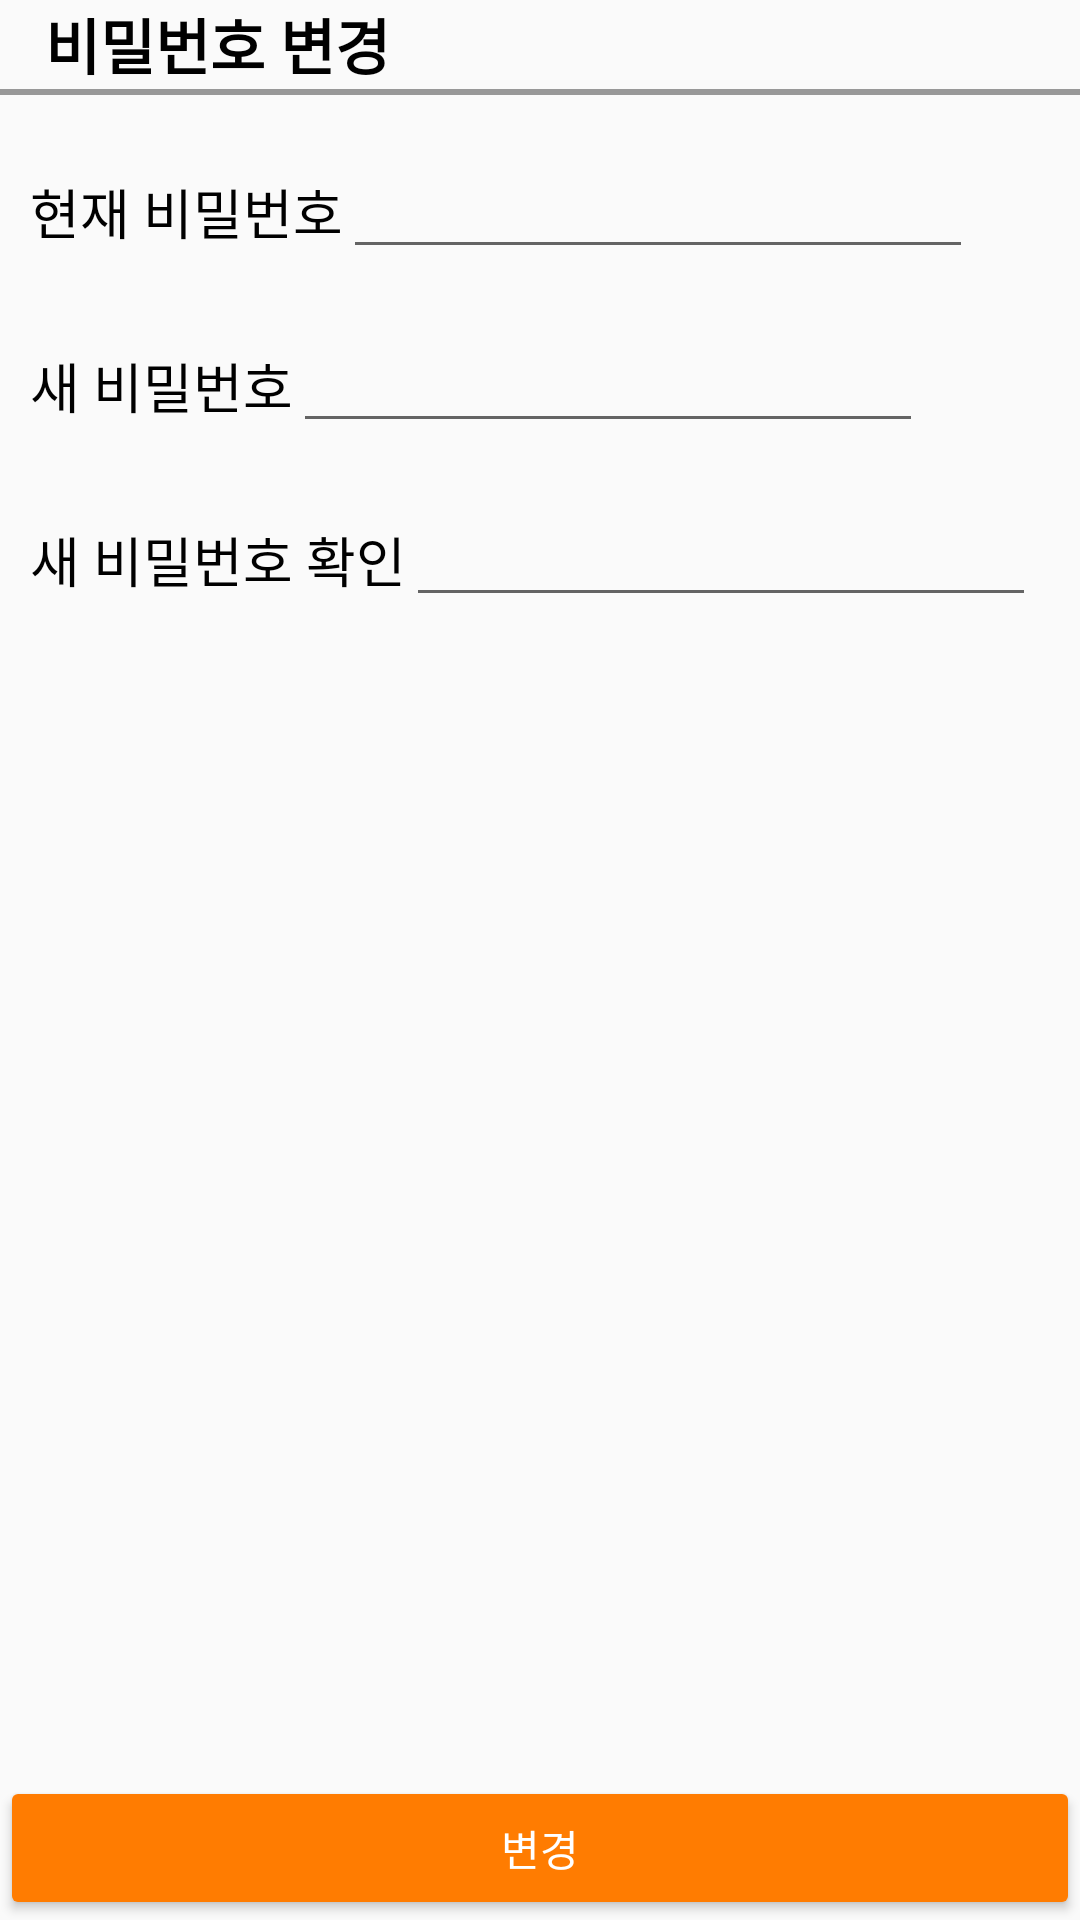

The Android layout XML behind this screen, and the referenced resources:
<!-- AndroidManifest.xml: application theme Theme.AppCompat.Light.NoActionBar -->
<!-- res/layout/pwdchange.xml -->
<?xml version="1.0" encoding="utf-8"?>
<androidx.constraintlayout.widget.ConstraintLayout
    xmlns:android="http://schemas.android.com/apk/res/android"
    android:layout_width="match_parent"
    android:layout_height="match_parent"
    xmlns:app="http://schemas.android.com/apk/res-auto">

    <LinearLayout
        android:id="@+id/linearLayout3"
        android:layout_width="match_parent"
        android:layout_height="match_parent"
        android:orientation="vertical">

        <TextView
            android:layout_width="wrap_content"
            android:layout_height="wrap_content"
            android:layout_marginLeft="15dp"
            android:text="비밀번호 변경"
            android:fontFamily="@font/notosanskrregular"
            android:layout_marginBottom="-10dp"
            android:textColor="@color/black"
            android:textSize="20sp"
            android:textStyle="bold"
            app:layout_constraintBottom_toBottomOf="parent"
            app:layout_constraintEnd_toEndOf="parent"
            app:layout_constraintHorizontal_bias="0.05"
            app:layout_constraintStart_toStartOf="parent"
            app:layout_constraintTop_toTopOf="parent"
            app:layout_constraintVertical_bias="0.0" />
        <TextView
            android:layout_width="412dp"
            android:layout_height="2dp"
            android:layout_marginTop="10dp"
            android:layout_marginBottom="10dp"
            android:background="@color/dark_gray"
            app:layout_constraintEnd_toEndOf="parent"
            app:layout_constraintStart_toStartOf="parent"/>

        <LinearLayout
            android:layout_width="wrap_content"
            android:layout_height="wrap_content"
            android:layout_margin="10dp">

            <TextView
                android:layout_width="wrap_content"
                android:layout_height="wrap_content"
                android:fontFamily="@font/notosanskrregular"
                android:includeFontPadding="false"
                android:text="현재 비밀번호"
                android:textColor="#000000"
                android:textSize="18sp" />

            <EditText
                android:id="@+id/currentPwd_insert_et"
                android:layout_width="wrap_content"
                android:layout_height="wrap_content"
                android:layout_weight="1"
                android:ems="10"
                android:inputType="textPersonName"
                android:fontFamily="@font/notosanskrregular"
                android:includeFontPadding="false"
                android:textSize="18sp"/>

        </LinearLayout>
        <LinearLayout
            android:layout_width="wrap_content"
            android:layout_height="wrap_content"
            android:layout_margin="10dp">

            <TextView
                android:layout_width="wrap_content"
                android:layout_height="wrap_content"
                android:fontFamily="@font/notosanskrregular"
                android:includeFontPadding="false"
                android:text="새 비밀번호"
                android:textColor="#000000"
                android:textSize="18sp"/>

            <EditText
                android:id="@+id/newPwd_insert_et"
                android:layout_width="wrap_content"
                android:layout_height="wrap_content"
                android:layout_weight="1"
                android:ems="10"
                android:inputType="textPersonName"
                android:fontFamily="@font/notosanskrregular"
                android:includeFontPadding="false"
                android:textSize="18sp"/>


        </LinearLayout>
        <LinearLayout
            android:layout_width="wrap_content"
            android:layout_height="wrap_content"
            android:layout_margin="10dp">

            <TextView
                android:layout_width="wrap_content"
                android:layout_height="wrap_content"
                android:fontFamily="@font/notosanskrregular"
                android:includeFontPadding="false"
                android:text="새 비밀번호 확인"
                android:textColor="#000000"
                android:textSize="18sp"/>

            <EditText
                android:id="@+id/newPwd_check_insert_et"
                android:layout_width="wrap_content"
                android:layout_height="wrap_content"
                android:layout_weight="1"
                android:ems="10"
                android:inputType="textPersonName"
                android:fontFamily="@font/notosanskrregular"
                android:includeFontPadding="false"
                android:textSize="18sp"/>


        </LinearLayout>

    </LinearLayout>

    <Button
        android:id="@+id/pwd_edit_btn"
        android:layout_width="match_parent"
        android:layout_height="wrap_content"
        android:text="변경"
        android:fontFamily="@font/notosanskrregular"
        android:includeFontPadding="false"
        android:textColor="#ffffff"
        app:layout_constraintBottom_toBottomOf="@+id/linearLayout3"
        app:layout_constraintEnd_toEndOf="parent"
        app:layout_constraintStart_toStartOf="parent"
        android:backgroundTint="#FF7C01"/>

</androidx.constraintlayout.widget.ConstraintLayout>
<!-- resources referenced by this layout -->
<resources>
  <color name="black">#FF000000</color>
  <color name="dark_gray">#989898</color>
</resources>
